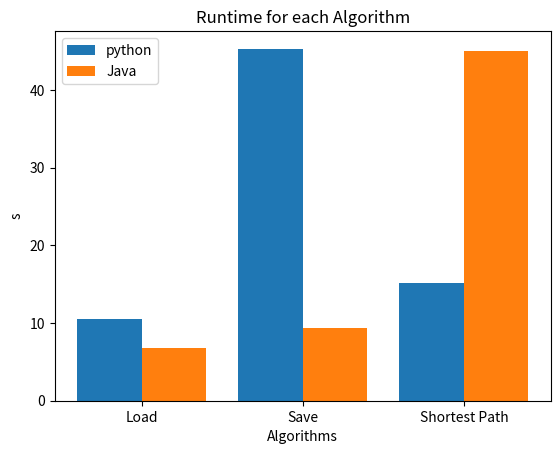

The script that saved this image:
import numpy as np
import matplotlib.pyplot as plt

"""This file is used to make the plots seen in the Wiki of the Git hub project"""


def plotA1_G1Json():
    """Plot of the A1.json"""
    X = ['Load', 'Save', 'Shortest Path', 'Center', 'Tsp']
    python = [1, 3, 1, 4, 2]
    java = [157, 320, 0.245, 5.57, 7]
    X_axis = np.arange(len(X))

    plt.bar(X_axis - 0.2, python, 0.4, label='python')
    plt.bar(X_axis + 0.2, java, 0.4, label='Java')

    plt.xticks(X_axis, X)
    plt.xlabel("Algorithms")
    plt.ylabel("ms")
    plt.title("Runtime for each Algorithm")
    plt.legend()
    plt.show()


def plotA2_G2Json():
    """Plot of the A2.json"""
    X = ['Load', 'Save', 'Shortest Path', 'Center', 'Tsp']
    python = [1, 7, 0, 12, 3]
    java = [41, 11, 0.155, 11.75, 4.25]
    X_axis = np.arange(len(X))

    plt.bar(X_axis - 0.2, python, 0.4, label='python')
    plt.bar(X_axis + 0.2, java, 0.4, label='Java')

    plt.xticks(X_axis, X)
    plt.xlabel("Algorithms")
    plt.ylabel("ms")
    plt.title("Runtime for each Algorithm")
    plt.legend()
    plt.show()


def plotA5_G3Json():
    """Plot of the A5.json"""
    X = ['Load', 'Save', 'Shortest Path', 'Center', 'Tsp']
    python = [1, 5, 2, 36, 8]
    java = [13, 26, 0.435, 10.5, 20.5]
    X_axis = np.arange(len(X))

    plt.bar(X_axis - 0.2, python, 0.4, label='python')
    plt.bar(X_axis + 0.2, java, 0.4, label='Java')

    plt.xticks(X_axis, X)
    plt.xlabel("Algorithms")
    plt.ylabel("ms")
    plt.title("Runtime for each Algorithm")
    plt.legend()
    plt.show()


def plot1000NodesJson():
    """Plot of the 1000Nodes.json"""
    X = ['Load', 'Save', 'Shortest Path', 'Center', 'Tsp']
    python = [38, 196, 58, 33044, 313]
    java = [240, 210, 8.53, 6000, 176]
    X_axis = np.arange(len(X))

    plt.bar(X_axis - 0.2, python, 0.4, label='python')
    plt.bar(X_axis + 0.2, java, 0.4, label='Java')

    plt.xticks(X_axis, X)
    plt.xlabel("Algorithms")
    plt.ylabel("ms")
    plt.title("Runtime for each Algorithm")
    plt.legend()
    plt.show()


def plot10000NodesJson():
    """Plot of the 10000Nodes.json"""
    X = ['Load', 'Save', 'Shortest Path', 'Tsp']
    python = [421, 2098, 573, 4826]
    java = [892, 581, 337.4, 3600]
    X_axis = np.arange(len(X))

    plt.bar(X_axis - 0.2, python, 0.4, label='python')
    plt.bar(X_axis + 0.2, java, 0.4, label='Java')

    plt.xticks(X_axis, X)
    plt.xlabel("Algorithms")
    plt.ylabel("ms")
    plt.title("Runtime for each Algorithm")
    plt.legend()
    plt.show()


def plot100000NodesJson():
    """Plot of the 100000Nodes.json"""
    X = ['Load', 'Save', 'Shortest Path']
    python = [10.5, 45.3, 15.1]
    java = [6.8, 9.3, 45]
    X_axis = np.arange(len(X))

    plt.bar(X_axis - 0.2, python, 0.4, label='python')
    plt.bar(X_axis + 0.2, java, 0.4, label='Java')

    plt.xticks(X_axis, X)
    plt.xlabel("Algorithms")
    plt.ylabel("s")
    plt.title("Runtime for each Algorithm")
    plt.legend()
    plt.show()


if __name__ == '__main__':
    # plotA1_G1Json()
    # plotA2_G2Json()
    # plotA5_G3Json()
    # plot1000NodesJson()
    # plot10000NodesJson()
    plot100000NodesJson()
